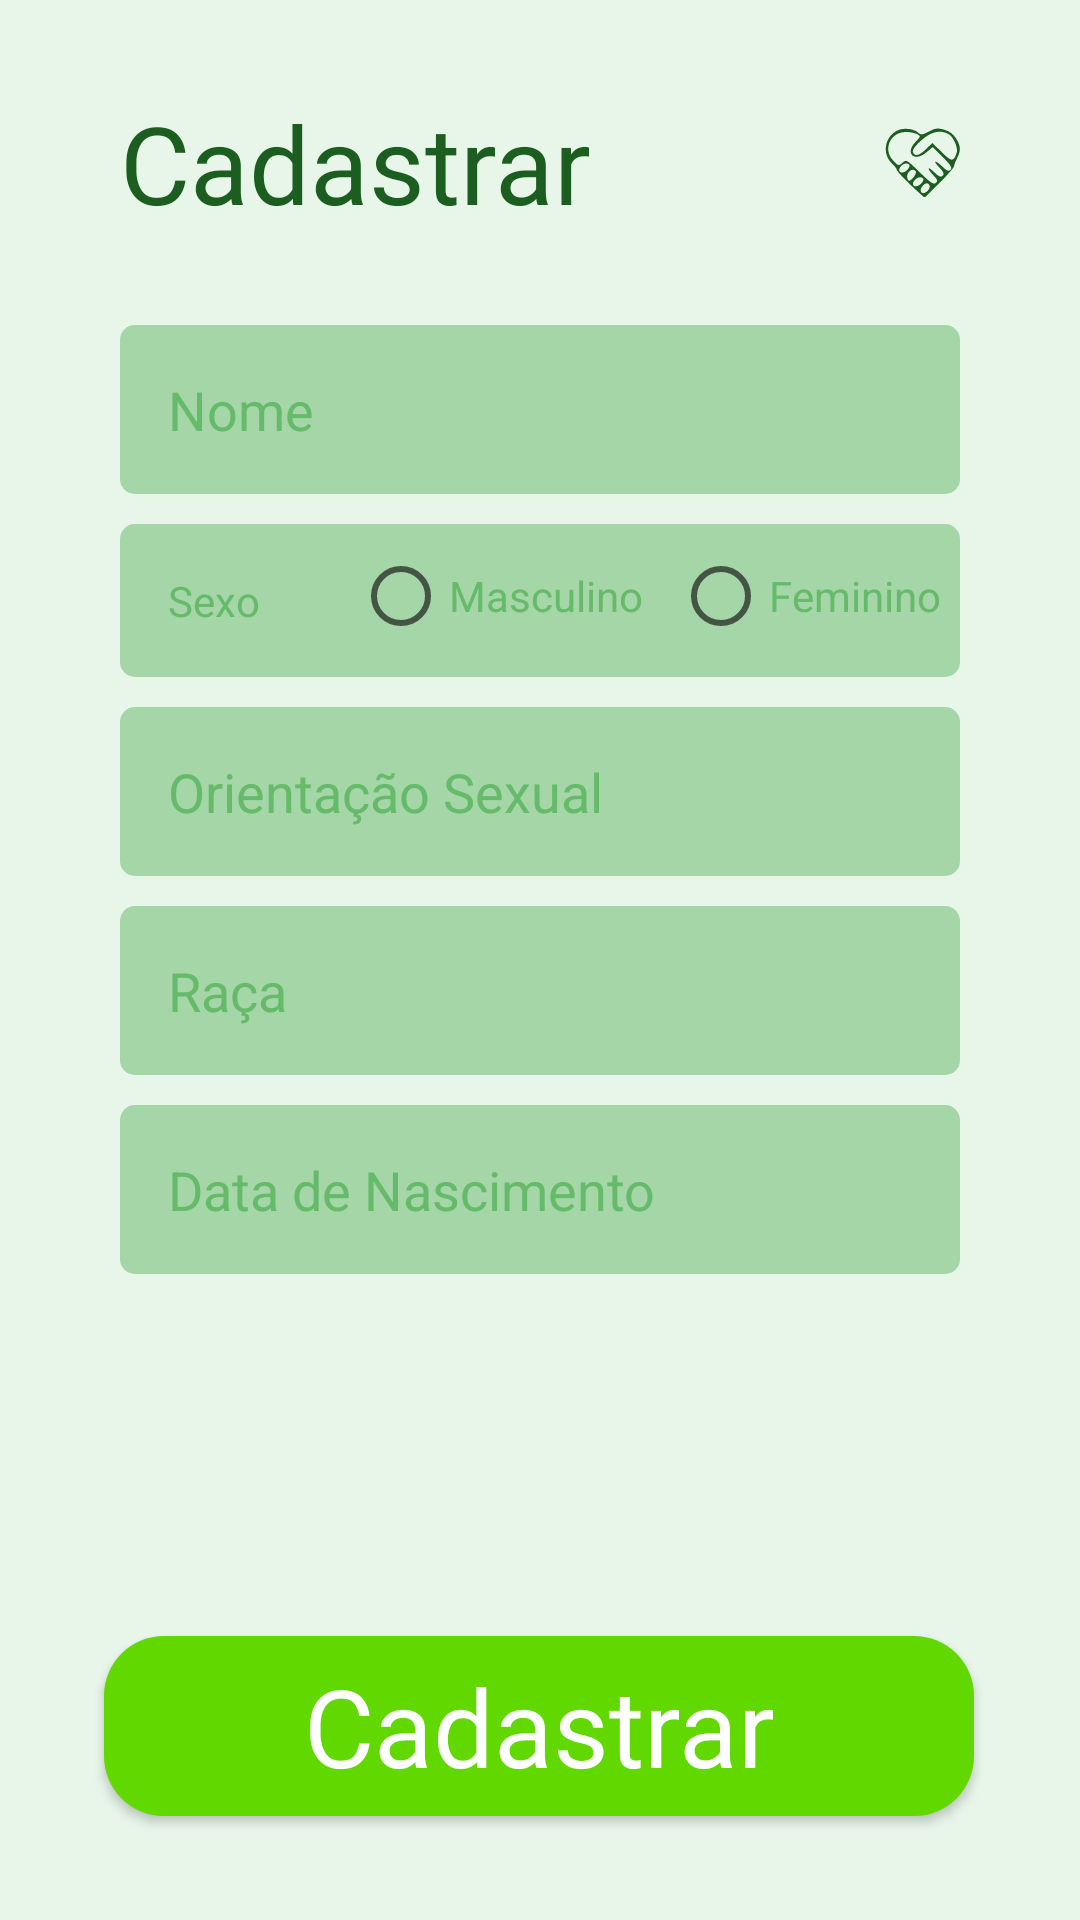

Reconstruct the res/layout file that produces this screen, plus the resources it refers to.
<!-- AndroidManifest.xml: application theme Theme.CadastroMoradoresDeRua -->
<!-- res/layout/activity_cadastro.xml -->
<?xml version="1.0" encoding="utf-8"?>
<androidx.constraintlayout.widget.ConstraintLayout xmlns:android="http://schemas.android.com/apk/res/android"
    xmlns:app="http://schemas.android.com/apk/res-auto"
    xmlns:tools="http://schemas.android.com/tools"
    android:layout_width="match_parent"
    android:layout_height="match_parent"
    android:background="@color/background"
    tools:context=".activity.CadastroActivity">

    <LinearLayout
        android:id="@+id/home"
        android:layout_width="match_parent"
        android:layout_height="wrap_content"
        android:layout_marginStart="40dp"
        android:layout_marginTop="30dp"
        android:layout_marginEnd="40dp"
        android:gravity="center_vertical"
        android:orientation="horizontal"
        app:layout_constraintEnd_toEndOf="parent"
        app:layout_constraintStart_toStartOf="parent"
        app:layout_constraintTop_toTopOf="parent">

        <TextView
            android:layout_width="wrap_content"
            android:layout_height="wrap_content"
            android:fontFamily="@font/poppins_bold"
            android:text="@string/cadastrar"
            android:textColor="@color/textColor"
            android:textSize="36sp"
            android:textColorHint="@color/texthint"/>

        <ImageView
            android:layout_width="wrap_content"
            android:layout_height="wrap_content"
            android:layout_marginStart="98dp"
            android:src="@drawable/ic_logo_sm"
            app:tint="@color/textColor" />
    </LinearLayout>

    <LinearLayout
        android:id="@+id/container"
        android:layout_width="match_parent"
        android:layout_height="wrap_content"
        android:layout_marginStart="40dp"
        android:layout_marginTop="30dp"
        android:layout_marginEnd="40dp"
        android:orientation="vertical"
        app:layout_constraintEnd_toEndOf="parent"
        app:layout_constraintStart_toStartOf="parent"
        app:layout_constraintTop_toBottomOf="@id/home"
        android:gravity="center_horizontal">


        <EditText
            android:id="@+id/editNome"
            android:layout_width="match_parent"
            android:layout_height="wrap_content"
            android:background="@drawable/background_edit_text"
            android:hint="@string/nome"
            android:padding="16dp"
            android:textColorHint="@color/texthint" />

        <LinearLayout
            android:layout_marginTop="10dp"
            android:layout_width="match_parent"
            android:layout_height="wrap_content"
            android:orientation="horizontal"
            android:background="@drawable/background_edit_text">

            <TextView
                android:layout_width="wrap_content"
                android:layout_height="wrap_content"
                android:hint="@string/sexo"
                android:padding="16dp"
                android:textColorHighlight="@color/texthint"
                android:textColorHint="@color/texthint"
                android:textColorLink="@color/texthint" />

            <RadioGroup
                android:id="@+id/editSexo"
                android:layout_width="wrap_content"
                android:layout_height="wrap_content"
                android:orientation="horizontal"
                android:paddingStart="15dp">

                <RadioButton
                    android:layout_width="wrap_content"
                    android:layout_height="wrap_content"
                    android:shadowColor="@color/texthint"
                    android:text="@string/masculino"
                    android:textColor="@color/texthint"
                    android:textColorHighlight="@color/texthint"
                    android:textColorHint="@color/texthint"
                    android:textColorLink="@color/texthint" />

                <RadioButton
                    android:layout_width="wrap_content"
                    android:layout_height="wrap_content"
                    android:layout_marginStart="10dp"
                    android:shadowColor="@color/texthint"
                    android:text="@string/feminino"
                    android:textColor="@color/texthint"
                    android:textColorHighlight="@color/texthint"
                    android:textColorHint="@color/texthint"
                    android:textColorLink="@color/texthint" />
            </RadioGroup>

        </LinearLayout>


        <EditText
            android:id="@+id/editOrientacaoSexual"
            android:layout_width="match_parent"
            android:layout_height="wrap_content"
            android:background="@drawable/background_edit_text"
            android:hint="@string/orienta_o_sexual"
            android:layout_marginTop="10dp"
            android:padding="16dp"
            android:textColorHint="@color/texthint"/>

        <EditText
            android:id="@+id/editRaca"
            android:layout_width="match_parent"
            android:layout_height="wrap_content"
            android:background="@drawable/background_edit_text"
            android:hint="@string/ra_a"
            android:layout_marginTop="10dp"
            android:padding="16dp"
            android:textColorHint="@color/texthint"/>

        <EditText
            android:id="@+id/editDataNascimento"
            android:layout_width="match_parent"
            android:layout_height="wrap_content"
            android:layout_marginTop="10dp"
            android:background="@drawable/background_edit_text"
            android:hint="@string/data_de_nascimento"
            android:inputType="date"
            android:padding="16dp"
            android:textColorHint="@color/texthint"
            android:textColorLink="@color/texthint" />

    </LinearLayout>

    <androidx.appcompat.widget.AppCompatButton
        android:id="@+id/cadastrar"
        android:layout_width="290dp"
        android:layout_height="60dp"
        android:layout_marginTop="30dp"
        android:background="@drawable/background_btn"
        android:fontFamily="@font/nunito_sans_regular"
        android:text="@string/cadastrar"
        android:textAlignment="center"
        android:textColor="@color/white"
        android:textSize="36sp"
        app:layout_constraintBottom_toBottomOf="parent"
        app:layout_constraintEnd_toEndOf="parent"
        app:layout_constraintHorizontal_bias="0.495"
        app:layout_constraintStart_toStartOf="parent"
        app:layout_constraintTop_toBottomOf="@id/container"
        app:layout_constraintVertical_bias="0.724"
        android:textAllCaps="false"/>


</androidx.constraintlayout.widget.ConstraintLayout>
<!-- resources referenced by this layout -->
<resources>
  <color name="background">#E8F5E9</color>
  <color name="textColor">#1B5E20</color>
  <color name="texthint">#66BB6A</color>
  <color name="white">#FFFFFFFF</color>
  <!-- drawable background_btn (drawable) -->
  <?xml version="1.0" encoding="utf-8"?>
  <shape xmlns:android="http://schemas.android.com/apk/res/android">
      <solid android:color="@color/btn"/>
      <corners android:radius="20dp"/>
  </shape>
  <!-- drawable background_edit_text (drawable) -->
  <?xml version="1.0" encoding="utf-8"?>
  <shape xmlns:android="http://schemas.android.com/apk/res/android">
      <solid android:color="@color/edittext"/>
      <corners android:radius="5dp"/>
  </shape>
  <!-- drawable ic_logo_sm (drawable) -->
  <vector xmlns:android="http://schemas.android.com/apk/res/android"
      android:width="38dp"
      android:height="35dp"
      android:viewportWidth="38"
      android:viewportHeight="35">
    <path
        android:pathData="M5.8,1.5c-6.1,3.4 -7.3,11.8 -2.3,16.5 1.4,1.3 2.5,2.7 2.5,3.2 0,0.8 5.2,6.2 11.3,11.7l2.8,2.5 7.4,-7.4c4.1,-4.1 7.5,-8 7.5,-8.6 0,-0.6 0.7,-2.5 1.5,-4 2,-3.9 1.9,-6.3 -0.5,-10.1 -1.3,-2.1 -3.2,-3.6 -5.9,-4.4 -3.5,-1 -4.4,-0.9 -7.9,0.9 -3.4,1.8 -4.1,1.8 -5.4,0.6 -2.2,-2.2 -7.9,-2.7 -11,-0.9zM16.2,3.1c2,1.1 2,1.1 -0.7,3.9 -5.6,5.8 -0.8,10.6 5.4,5.4l3.3,-2.7 5.1,5.1c4,4 4.9,5.4 3.9,6.4 -0.9,0.9 -1.8,0.6 -4,-1.5 -3.8,-3.7 -5.3,-3.4 -1.7,0.3 2.2,2.3 2.6,3.3 1.7,4.2 -0.9,0.9 -1.9,0.5 -4.2,-1.7 -3.6,-3.5 -4,-2.2 -0.5,1.5 2.2,2.3 2.4,2.9 1.2,3.9 -1.2,0.9 -2.7,-0.2 -8.2,-5.5 -6.5,-6.4 -6.7,-6.5 -8.6,-4.8 -1.9,1.7 -2.1,1.7 -4.6,-0.9 -5.7,-5.6 -1.7,-14.7 6.3,-14.7 2,-0 4.4,0.5 5.6,1.1zM32.2,3.1c2.5,1.3 5,7.2 4.1,9.6 -1.6,4.6 -2.5,4.5 -7.5,-0.4l-4.8,-4.7 -3.4,3.3c-2.2,2.1 -4.1,3.1 -5,2.8 -2.7,-1.1 -1.8,-3.4 3,-7.6 4.9,-4.3 9.3,-5.3 13.6,-3zM12.4,18.9c0.3,0.4 -0.3,1.6 -1.4,2.6 -2.6,2.3 -5.2,0.6 -3,-2 1.4,-1.7 3.6,-2 4.4,-0.6zM15.6,22.1c0.3,0.6 -0.3,2 -1.4,3.2 -1.9,1.9 -2.2,1.9 -2.8,0.4 -1.1,-2.9 2.6,-6.1 4.2,-3.6zM19.4,25.9c0.3,0.4 -0.3,1.6 -1.4,2.6 -2.6,2.3 -5.2,0.6 -3,-2 1.4,-1.7 3.6,-2 4.4,-0.6zM22.5,29c0.8,1.3 -1.3,4 -3.1,4 -1.7,-0 -1.8,-2.2 -0.2,-3.8 1.5,-1.5 2.5,-1.5 3.3,-0.2z"
        android:fillColor="#000000"
        android:strokeColor="#00000000"/>
  </vector>
  <string name="cadastrar">Cadastrar</string>
  <string name="data_de_nascimento">Data de Nascimento</string>
  <string name="feminino">Feminino</string>
  <string name="masculino">Masculino</string>
  <string name="nome">Nome</string>
  <string name="orienta_o_sexual">Orientação Sexual</string>
  <string name="ra_a">Raça</string>
  <string name="sexo">Sexo</string>
  <style name="Theme.CadastroMoradoresDeRua" parent="Theme.MaterialComponents.DayNight.NoActionBar">
          
          <item name="colorPrimary">@color/background</item>
          <item name="colorPrimaryVariant">@color/background</item>
          <item name="colorOnPrimary">@color/white</item>
          
          <item name="colorSecondary">@color/teal_200</item>
          <item name="colorSecondaryVariant">@color/teal_700</item>
          <item name="colorOnSecondary">@color/black</item>
          
          <item name="android:statusBarColor" tools:targetApi="l">?attr/colorPrimaryVariant</item>
          
      </style>
  <color name="btn">#61D800</color>
  <color name="edittext">#A5D6A7</color>
  <color name="teal_200">#FF03DAC5</color>
  <color name="teal_700">#FF018786</color>
  <color name="black">#FF000000</color>
</resources>
